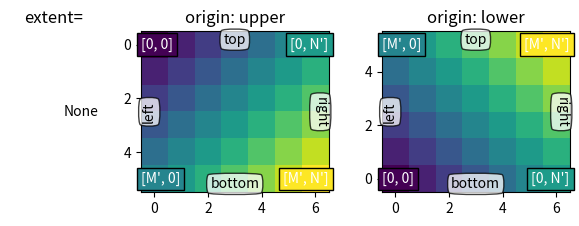
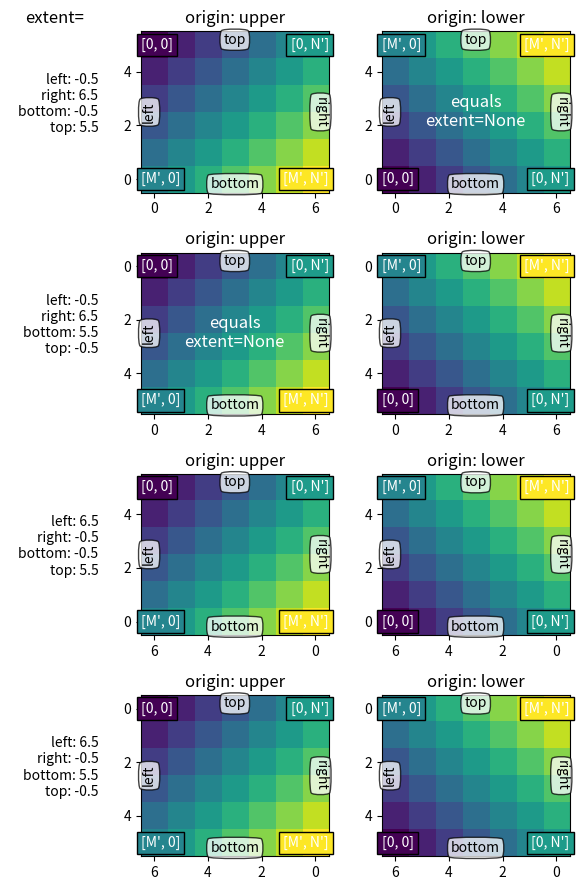
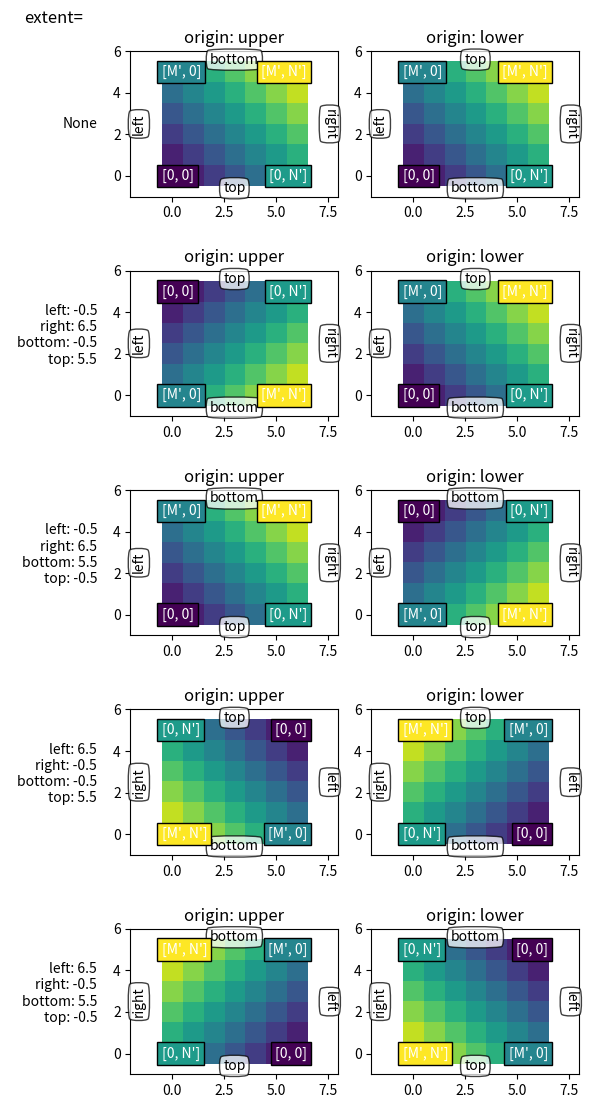

Write the Python code that produced these figures, in order.
%matplotlib inline

import numpy as np
import matplotlib.pyplot as plt
from matplotlib.gridspec import GridSpec


def index_to_coordinate(index, extent, origin):
    """Return the pixel center of an index."""
    left, right, bottom, top = extent

    hshift = 0.5 * np.sign(right - left)
    left, right = left + hshift, right - hshift
    vshift = 0.5 * np.sign(top - bottom)
    bottom, top = bottom + vshift, top - vshift

    if origin == 'upper':
        bottom, top = top, bottom

    return {
        "[0, 0]": (left, bottom),
        "[M', 0]": (left, top),
        "[0, N']": (right, bottom),
        "[M', N']": (right, top),
    }[index]


def get_index_label_pos(index, extent, origin, inverted_xindex):
    """
    Return the desired position and horizontal alignment of an index label.
    """
    if extent is None:
        extent = lookup_extent(origin)
    left, right, bottom, top = extent
    x, y = index_to_coordinate(index, extent, origin)

    is_x0 = index[-2:] == "0]"
    halign = 'left' if is_x0 ^ inverted_xindex else 'right'
    hshift = 0.5 * np.sign(left - right)
    x += hshift * (1 if is_x0 else -1)
    return x, y, halign


def get_color(index, data, cmap):
    """Return the data color of an index."""
    val = {
        "[0, 0]": data[0, 0],
        "[0, N']": data[0, -1],
        "[M', 0]": data[-1, 0],
        "[M', N']": data[-1, -1],
    }[index]
    return cmap(val / data.max())


def lookup_extent(origin):
    """Return extent for label positioning when not given explicitly."""
    if origin == 'lower':
        return (-0.5, 6.5, -0.5, 5.5)
    else:
        return (-0.5, 6.5, 5.5, -0.5)


def set_extent_None_text(ax):
    ax.text(3, 2.5, 'equals\nextent=None', size='large',
            ha='center', va='center', color='w')


def plot_imshow_with_labels(ax, data, extent, origin, xlim, ylim):
    """Actually run ``imshow()`` and add extent and index labels."""
    im = ax.imshow(data, origin=origin, extent=extent)

    # extent labels (left, right, bottom, top)
    left, right, bottom, top = im.get_extent()
    if xlim is None or top > bottom:
        upper_string, lower_string = 'top', 'bottom'
    else:
        upper_string, lower_string = 'bottom', 'top'
    if ylim is None or left < right:
        port_string, starboard_string = 'left', 'right'
        inverted_xindex = False
    else:
        port_string, starboard_string = 'right', 'left'
        inverted_xindex = True
    bbox_kwargs = {'fc': 'w', 'alpha': .75, 'boxstyle': "round4"}
    ann_kwargs = {'xycoords': 'axes fraction',
                  'textcoords': 'offset points',
                  'bbox': bbox_kwargs}
    ax.annotate(upper_string, xy=(.5, 1), xytext=(0, -1),
                ha='center', va='top', **ann_kwargs)
    ax.annotate(lower_string, xy=(.5, 0), xytext=(0, 1),
                ha='center', va='bottom', **ann_kwargs)
    ax.annotate(port_string, xy=(0, .5), xytext=(1, 0),
                ha='left', va='center', rotation=90,
                **ann_kwargs)
    ax.annotate(starboard_string, xy=(1, .5), xytext=(-1, 0),
                ha='right', va='center', rotation=-90,
                **ann_kwargs)
    ax.set_title('origin: {origin}'.format(origin=origin))

    # index labels
    for index in ["[0, 0]", "[0, N']", "[M', 0]", "[M', N']"]:
        tx, ty, halign = get_index_label_pos(index, extent, origin,
                                             inverted_xindex)
        facecolor = get_color(index, data, im.get_cmap())
        ax.text(tx, ty, index, color='white', ha=halign, va='center',
                bbox={'boxstyle': 'square', 'facecolor': facecolor})
    if xlim:
        ax.set_xlim(*xlim)
    if ylim:
        ax.set_ylim(*ylim)


def generate_imshow_demo_grid(extents, xlim=None, ylim=None):
    N = len(extents)
    fig = plt.figure(tight_layout=True)
    fig.set_size_inches(6, N * (11.25) / 5)
    gs = GridSpec(N, 5, figure=fig)

    columns = {'label': [fig.add_subplot(gs[j, 0]) for j in range(N)],
               'upper': [fig.add_subplot(gs[j, 1:3]) for j in range(N)],
               'lower': [fig.add_subplot(gs[j, 3:5]) for j in range(N)]}
    x, y = np.ogrid[0:6, 0:7]
    data = x + y

    for origin in ['upper', 'lower']:
        for ax, extent in zip(columns[origin], extents):
            plot_imshow_with_labels(ax, data, extent, origin, xlim, ylim)

    columns['label'][0].set_title('extent=')
    for ax, extent in zip(columns['label'], extents):
        if extent is None:
            text = 'None'
        else:
            left, right, bottom, top = extent
            text = (f'left: {left:0.1f}\nright: {right:0.1f}\n'
                    f'bottom: {bottom:0.1f}\ntop: {top:0.1f}\n')
        ax.text(1., .5, text, transform=ax.transAxes, ha='right', va='center')
        ax.axis('off')
    return columns

generate_imshow_demo_grid(extents=[None])

extents = [(-0.5, 6.5, -0.5, 5.5),
           (-0.5, 6.5, 5.5, -0.5),
           (6.5, -0.5, -0.5, 5.5),
           (6.5, -0.5, 5.5, -0.5)]

columns = generate_imshow_demo_grid(extents)
set_extent_None_text(columns['upper'][1])
set_extent_None_text(columns['lower'][0])

generate_imshow_demo_grid(extents=[None] + extents,
                          xlim=(-2, 8), ylim=(-1, 6))

plt.show()